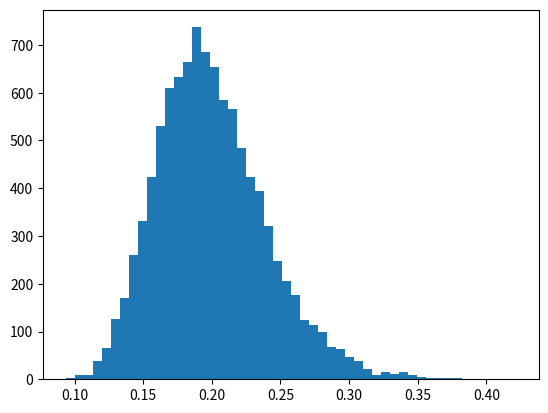

The script that saved this image: (Note: this script raises an exception after producing the figure.)

# -*- coding: utf-8 -*-

# Copyright (c) 2021-2022 the DerivX authors
# All rights reserved.
#
# [redacted]
# [redacted]
# See the contributors file for names of other contributors.
#
# Commercial use of this code in source and binary forms is
# governed by a LGPL v3 license. You may get a copy from the
# root directory. Or else you should get a specific written 
# permission from the project author.
#
# Individual and educational use of this code in source and
# binary forms is governed by a 3-clause BSD license. You may
# get a copy from the root directory. Certainly welcome you
# to contribute code of all sorts.
#
# Be sure to retain the above copyright notice and conditions.

import numpy as np
import matplotlib.pyplot as plt

np.set_printoptions(suppress = True) # 不以科学计数法输出
np.set_printoptions(threshold = np.inf) # 指定超过多少使用省略号，np.inf 为无限大

def ShowPlot_Frequency(price, title, xlabel):
    n, bins, patches = plt.hist(price[:, -1], bins = 50, normed = True, facecolor = "blue", alpha = 0.75)
    plt.title(title)
    plt.xlabel(xlabel)
    plt.ylabel("Frequency")
    plt.grid(True, alpha = 0.5)
    plt.show()

def ShowPlot_Distribution(price, path, step, title, ylabel):
    plt.figure()
    ax = plt.subplot2grid((1, 1), (0, 0), colspan = 1, rowspan = 1)
    ax.set_xlabel("Steps")
    ax.set_ylabel(ylabel)
    for i in range(path):
        ax.plot(range(step), price[i, :], color = np.random.rand(3), ls = "-", lw = 1.0)
    #ax.legend(loc = "best") # 不显示图例
    ax.margins(0, 0) # 0 ~ 1
    ax.set_title(title)
    plt.subplots_adjust(left = 0.05, bottom = 0.05, right = 0.99, top = 0.98, wspace = 0.0, hspace = 0.0)
    plt.grid(True, alpha = 0.5)
    plt.show()

# 几何布朗运动 (指数布朗运动) Geometric Brownian Motion
# 被Black-Scholes（1973）引入到期权定价文献中，虽然这个过程有一些缺陷，并且与实证研究存在着冲突，但是仍然是一种期权和衍生品估值过程的基础过程。
def SP_GBM():
    s = 1.0 # 初始价格
    r = 0.03 # 无风险利率，期望收益率
    v = 0.24 # 收益率波动率
    t = 1.0 # 时间长度
    year_days = 252 # 年交易日数
    dt = t / year_days # 步长时间
    step = int(year_days * t) + 1
    path = 10000 # 路径数量
    
    price = np.zeros((path, step))
    price[:, 0] = s
    for i in range(1, step):
        price[:, i] = price[:, i - 1] * np.exp((r - 0.5 * v ** 2) * dt + v * np.sqrt(dt) * np.random.standard_normal(path))
    
    ShowPlot_Frequency(price, "Final-Price-Frequency", "Final-Price")
    ShowPlot_Distribution(price, 1000, step, "Price - Steps", "Price")

# CIR模型 (平方根扩散过程) Cox–Ingersoll–Ross model (Square-Root Diffusion)
# 由Cox、Ingersoll和Ross（1985）所提出，用于对均值回复的数量，例如利率或波动率进行建模，除了均值回复的特性以外，这个过程总是保持为正数。
def SP_CIR():
    s = 0.05 # 初始利息率
    kappa = 3.0 # 均值回归系数
    theta = 0.02 # 长期均值项
    sigma = 0.1 # 利息率波动率
    t = 2.0 # 时间长度
    year_days = 252 # 年交易日数
    dt = t / year_days # 步长时间
    step = int(year_days * t) + 1
    path = 10000 # 路径数量
    
    price = np.zeros((path, step))
    price[:, 0] = s
    for i in range(1, step):
        d_price = kappa * (theta - np.maximum(price[:, i - 1], 0.0)) * dt + sigma * np.sqrt(np.maximum(price[:, i - 1], 0.0)) * np.sqrt(dt) * np.random.standard_normal(path)
        price[:, i] = price[:, i - 1] + d_price
    price = np.maximum(price, 0.0)
    
    ShowPlot_Frequency(price, "Final-Interest-Frequency", "Final-Interest")
    ShowPlot_Distribution(price, 1000, step, "Interest - Steps", "Interest")

# 跳跃扩散过程 Jump Diffusion Process
# 由Merton（1976）所给出，为几何布朗运动增加了对数正态分布的条约成分，这允许我们考虑，例如，短期虚值（OTM）的期权通常需要在较大条约的可能性下定价。
def SP_JDP():
    s = 1.0 # 初始价格
    r = 0.05 # 收益率均值，漂移率
    v = 0.24 # 收益率波动率
    lamb = 0.75 # 跳跃强度
    mu = 0.6 # 预期跳跃均值，正负决定跳跃方向，需要改进
    delta = 0.25 # 跳跃强度标准差
    t = 1.0 # 时间长度
    year_days = 252 # 年交易日数
    dt = t / year_days # 步长时间
    step = int(year_days * t) + 1
    path = 10000 # 路径数量
    
    price = np.zeros((path, step))
    price[:, 0] = s
    kappa = lamb * (np.exp(mu + 0.5 * delta ** 2) - 1.0)
    sn1 = np.random.standard_normal((path, step))
    sn2 = np.random.standard_normal((path, step))
    poi = np.random.poisson(lamb * dt, (path, step))
    for i in range(1, step):
        price[:, i] = price[:, i - 1] * (np.exp((r - kappa - 0.5 * v ** 2) * dt) + v * np.sqrt(dt) * sn1[:, i] + (np.exp(mu + delta * sn2[:, i]) - 1.0) * poi[:, i])
        price[:, i] = np.maximum(price[:, i], 0.0)
    
    ShowPlot_Frequency(price, "Final-Price-Frequency", "Final-Price")
    ShowPlot_Distribution(price, 1000, step, "Price - Steps", "Price")

# Heston模型 (随机波动率模型) Heston Model (Stochastic Volatility Model)
# 由Steven Heston（1993）提出的描述标的资产波动率变化的数学模型，这种模型假设资产收益率的波动率并不恒定，也不确定，而是跟随一个随机过程来运动。
def SP_HEST():
    s = 1.0 # 初始价格
    r = 0.03 # 收益率均值，漂移率
    v = 0.1 # 初始波动率
    kappa = 3.0 # 波动率均值回归速度
    theta = 0.25 # 波动率长期均值项
    sigma = 0.1 # 波动率的波动率
    rho = 0.6 # 两个随机过程的相关系数
    t = 1.0 # 时间长度
    year_days = 252 # 年交易日数
    dt = t / year_days # 步长时间
    step = int(year_days * t) + 1
    path = 10000 # 路径数量
    
    #corr_mat = np.zeros((2, 2))
    #corr_mat[0, :] = [1.0, rho]
    #corr_mat[1, :] = [rho, 1.0]
    corr_mat = [[1.0, rho], [rho, 1.0]]
    chol_mat = np.linalg.cholesky(corr_mat) # 两个随机过程的相关系数的 Cholesky 分解
    rand_mat = np.random.standard_normal((2, path, step)) # 这里也可以用对偶采样法减少数据生成量
    
    vol = np.zeros((path, step))
    vol[:, 0] = v
    for i in range(1, step):
        rand = np.dot(chol_mat, rand_mat[:, :, i]) # 也可以用：chol_mat @ rand_mat[:, :, i]
        d_vol = kappa * (theta - np.maximum(vol[:, i - 1], 0.0)) * dt + sigma * np.sqrt(np.maximum(vol[:, i - 1], 0.0)) * np.sqrt(dt) * rand[1]
        vol[:, i] = vol[:, i - 1] + d_vol
    vol = np.maximum(vol, 0.0)
    
    ShowPlot_Frequency(vol, "Final-vol-Frequency", "Final-vol")
    ShowPlot_Distribution(vol, 1000, step, "vol - Steps", "vol")
    
    price = np.zeros((path, step))
    price[:, 0] = s
    for i in range(1, step):
        rand = np.dot(chol_mat, rand_mat[:, :, i]) # 也可以用：chol_mat @ rand_mat[:, :, i]
        price[:, i] = price[:, i - 1] * np.exp((r - 0.5 * vol[:, i]) * dt + np.sqrt(vol[:, i]) * rand[0] * np.sqrt(dt))
    
    ShowPlot_Frequency(price, "Final-Price-Frequency", "Final-Price")
    ShowPlot_Distribution(price, 1000, step, "Price - Steps", "Price")

# SABR模型 Stochastic Alpha Beta Rho
# 由Hagan（2002）提出的一种随机波动率模型，在抛弃了原始的BSM模型中对于波动率为某一常数的假定，假设隐含波动率同样是符合几何布朗运动的，
# 并且将隐含波动率设定为标的价格和合约行权价的函数，结合了隐含波动率修正模型的两种思路（随机波动率模型和局部波动率模型），更为准确的动态刻画出吻合市场特征的隐含波动率曲线。
def SP_SABR():
    s = 0.06 # 初始远期利率
    v = 0.2 # 初始波动率
    beta = 0.5 # 远期利率分布的力度
    rho = 0.6 # 两个随机过程的相关系数
    sigma = 0.2 # 波动率的波动率
    t = 1.0 # 时间长度
    year_days = 252 # 年交易日数
    dt = t / year_days # 步长时间
    step = int(year_days * t) + 1
    path = 10000 # 路径数量
    
    #corr_mat = np.zeros((2, 2))
    #corr_mat[0, :] = [1.0, rho]
    #corr_mat[1, :] = [rho, 1.0]
    corr_mat = [[1.0, rho], [rho, 1.0]]
    chol_mat = np.linalg.cholesky(corr_mat) # 两个相关随机过程的 Cholesky 分解
    rand_mat = np.random.standard_normal((2, path, step)) # 这里也可以用对偶采样法减少数据生成量
    
    vol = np.zeros((path, step))
    vol[:, 0] = v
    for i in range(1, step):
        rand = np.dot(chol_mat, rand_mat[:, :, i]) # 也可以用：chol_mat @ rand_mat[:, :, i]
        d_vol = sigma * np.maximum(vol[:, i - 1], 0.0) * np.sqrt(dt) * rand[1]
        vol[:, i] = vol[:, i - 1] + d_vol
    vol = np.maximum(vol, 0.0)
    
    ShowPlot_Frequency(vol, "Final-vol-Frequency", "Final-vol")
    ShowPlot_Distribution(vol, 1000, step, "vol - Steps", "vol")
    
    price = np.zeros((path, step))
    price[:, 0] = s
    for i in range(1, step):
        rand = np.dot(chol_mat, rand_mat[:, :, i]) # 也可以用：chol_mat @ rand_mat[:, :, i]
        d_price = vol[:, i - 1] * np.power(np.maximum(price[:, i - 1], 0.0), beta) * np.sqrt(dt) * rand[0] # price 会有小于零的异常值出现的，故增加 np.maximum 判断
        price[:, i] = price[:, i - 1] + d_price
    
    ShowPlot_Frequency(price, "Final-Price-Frequency", "Final-Price")
    ShowPlot_Distribution(price, 1000, step, "Price - Steps", "Price")

if __name__ == "__main__":
    #SP_GBM()
    #SP_CIR()
    #SP_JDP()
    #SP_HEST()
    SP_SABR()
